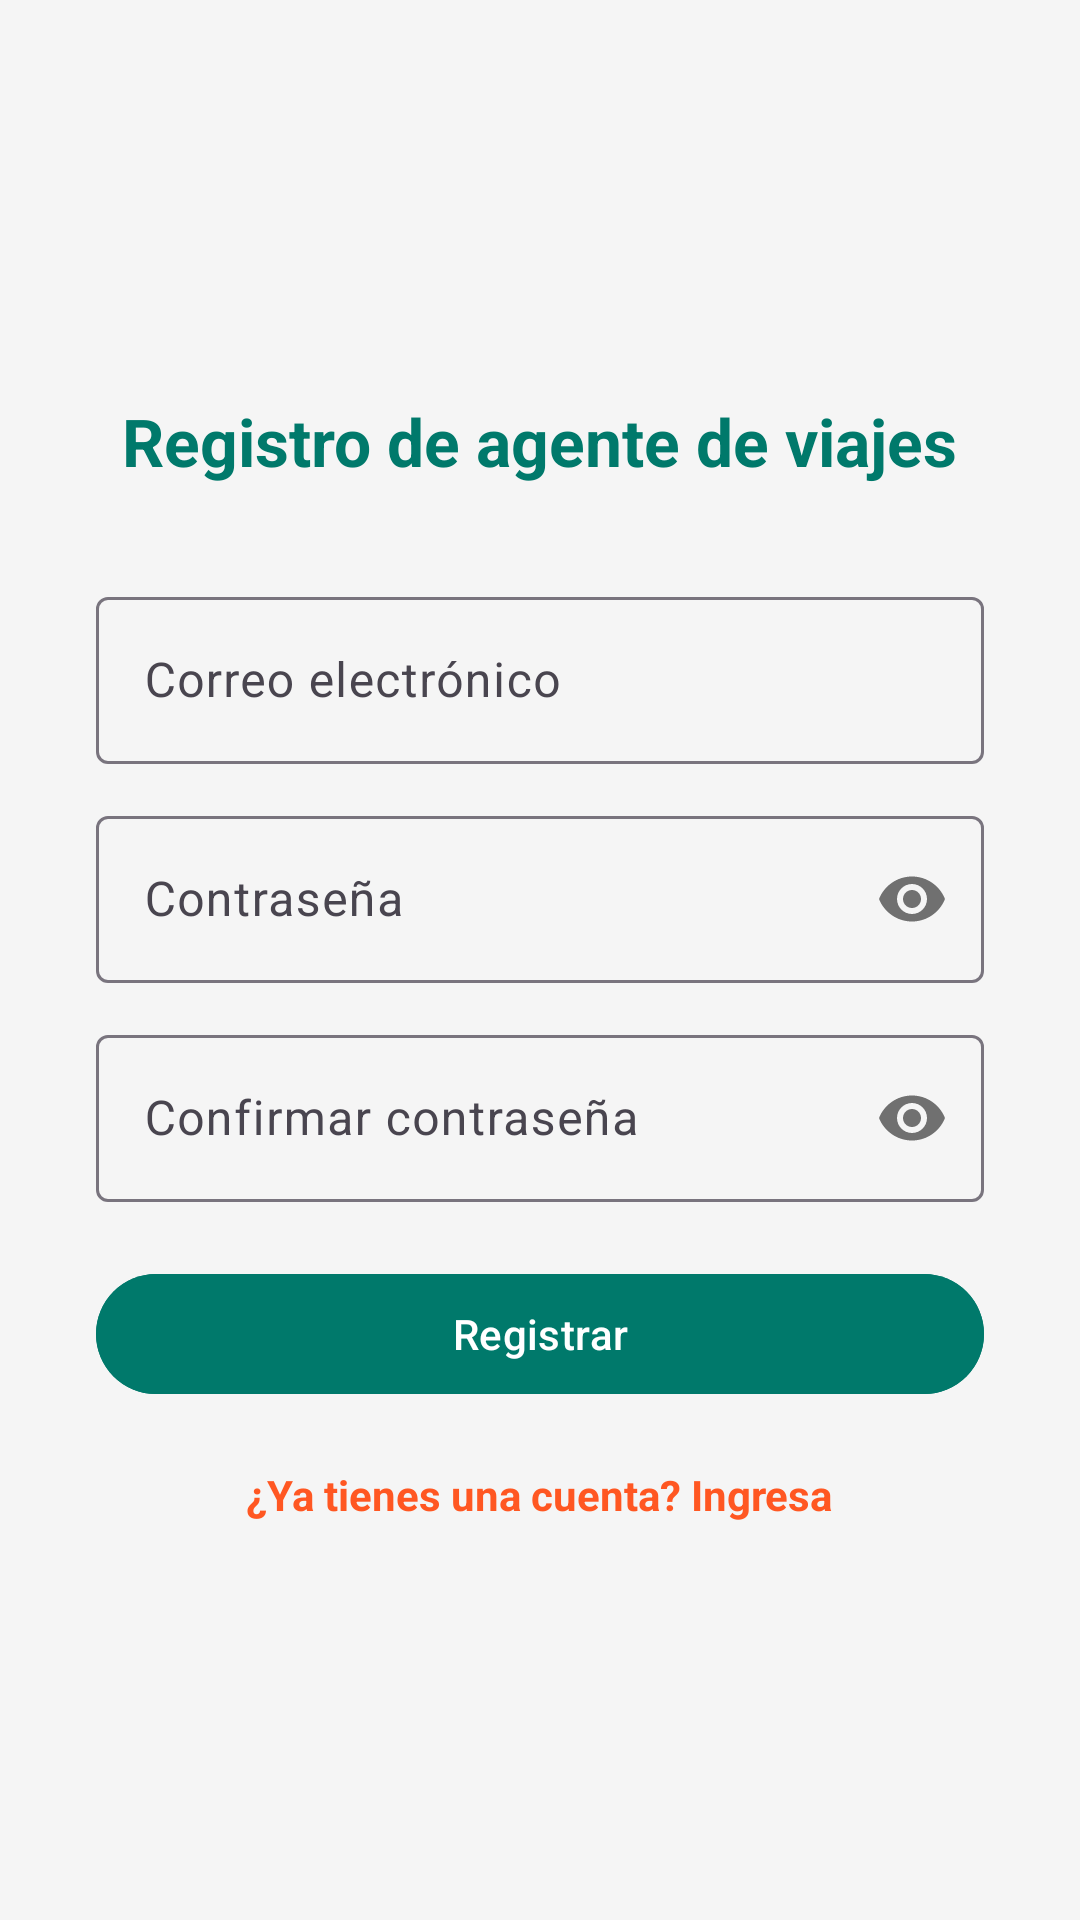

Write the Android layout XML for this screen, with the resource values it uses.
<!-- AndroidManifest.xml: application theme Theme.AgenciaViajes -->
<!-- res/layout/activity_register.xml -->
<?xml version="1.0" encoding="utf-8"?>
<LinearLayout xmlns:android="http://schemas.android.com/apk/res/android"
    xmlns:app="http://schemas.android.com/apk/res-auto"
    android:layout_width="match_parent"
    android:layout_height="match_parent"
    android:orientation="vertical"
    android:gravity="center"
    android:padding="32dp"
    android:background="@color/gray_light">

    <TextView
        android:id="@+id/tvTituloRegistro"
        android:layout_width="wrap_content"
        android:layout_height="wrap_content"
        android:text="@string/registro_titulo"
        android:textSize="22sp"
        android:textStyle="bold"
        android:textColor="@color/colorPrimary"
        android:layout_marginBottom="32dp" />

    <com.google.android.material.textfield.TextInputLayout
        android:layout_width="match_parent"
        android:layout_height="wrap_content"
        android:layout_marginBottom="12dp">

        <com.google.android.material.textfield.TextInputEditText
            android:id="@+id/edtEmailRegister"
            android:layout_width="match_parent"
            android:layout_height="wrap_content"
            android:hint="@string/hint_email"
            android:inputType="textEmailAddress" />
    </com.google.android.material.textfield.TextInputLayout>

    <com.google.android.material.textfield.TextInputLayout
        android:layout_width="match_parent"
        android:layout_height="wrap_content"
        android:layout_marginBottom="12dp"
        app:passwordToggleEnabled="true">

        <com.google.android.material.textfield.TextInputEditText
            android:id="@+id/edtPasswordRegister"
            android:layout_width="match_parent"
            android:layout_height="wrap_content"
            android:hint="@string/hint_password"
            android:inputType="textPassword" />
    </com.google.android.material.textfield.TextInputLayout>

    <com.google.android.material.textfield.TextInputLayout
        android:layout_width="match_parent"
        android:layout_height="wrap_content"
        android:layout_marginBottom="20dp"
        app:passwordToggleEnabled="true">

        <com.google.android.material.textfield.TextInputEditText
            android:id="@+id/edtConfirmarPasswordRegister"
            android:layout_width="match_parent"
            android:layout_height="wrap_content"
            android:hint="@string/hint_confirmar_password"
            android:inputType="textPassword" />
    </com.google.android.material.textfield.TextInputLayout>

    <com.google.android.material.button.MaterialButton
        android:id="@+id/btnRegister"
        android:layout_width="match_parent"
        android:layout_height="wrap_content"
        android:text="@string/btn_registrar"
        android:backgroundTint="@color/colorPrimary" />

    <TextView
        android:id="@+id/tvGoLogin"
        android:layout_width="wrap_content"
        android:layout_height="wrap_content"
        android:layout_marginTop="20dp"
        android:text="@string/ya_tienes_cuenta"
        android:textColor="@color/colorAccent"
        android:textStyle="bold"
        android:clickable="true"
        android:focusable="true" />

</LinearLayout>
<!-- resources referenced by this layout -->
<resources>
  <color name="colorAccent">#FF5722</color>
  <color name="colorPrimary">#00796B</color>
  <color name="gray_light">#F5F5F5</color>
  <string name="btn_registrar">Registrar</string>
  <string name="hint_confirmar_password">Confirmar contraseña</string>
  <string name="hint_email">Correo electrónico</string>
  <string name="hint_password">Contraseña</string>
  <string name="registro_titulo">Registro de agente de viajes</string>
  <string name="ya_tienes_cuenta">¿Ya tienes una cuenta? Ingresa</string>
  <style name="Theme.AgenciaViajes" parent="Base.Theme.AgenciaViajes" />
  <style name="Base.Theme.AgenciaViajes" parent="Theme.Material3.DayNight.NoActionBar">
          <item name="colorPrimary">@color/colorPrimary</item>
          <item name="colorPrimaryDark">@color/colorPrimaryDark</item>
          <item name="colorAccent">@color/colorAccent</item>
      </style>
  <color name="colorPrimaryDark">#004D40</color>
</resources>
